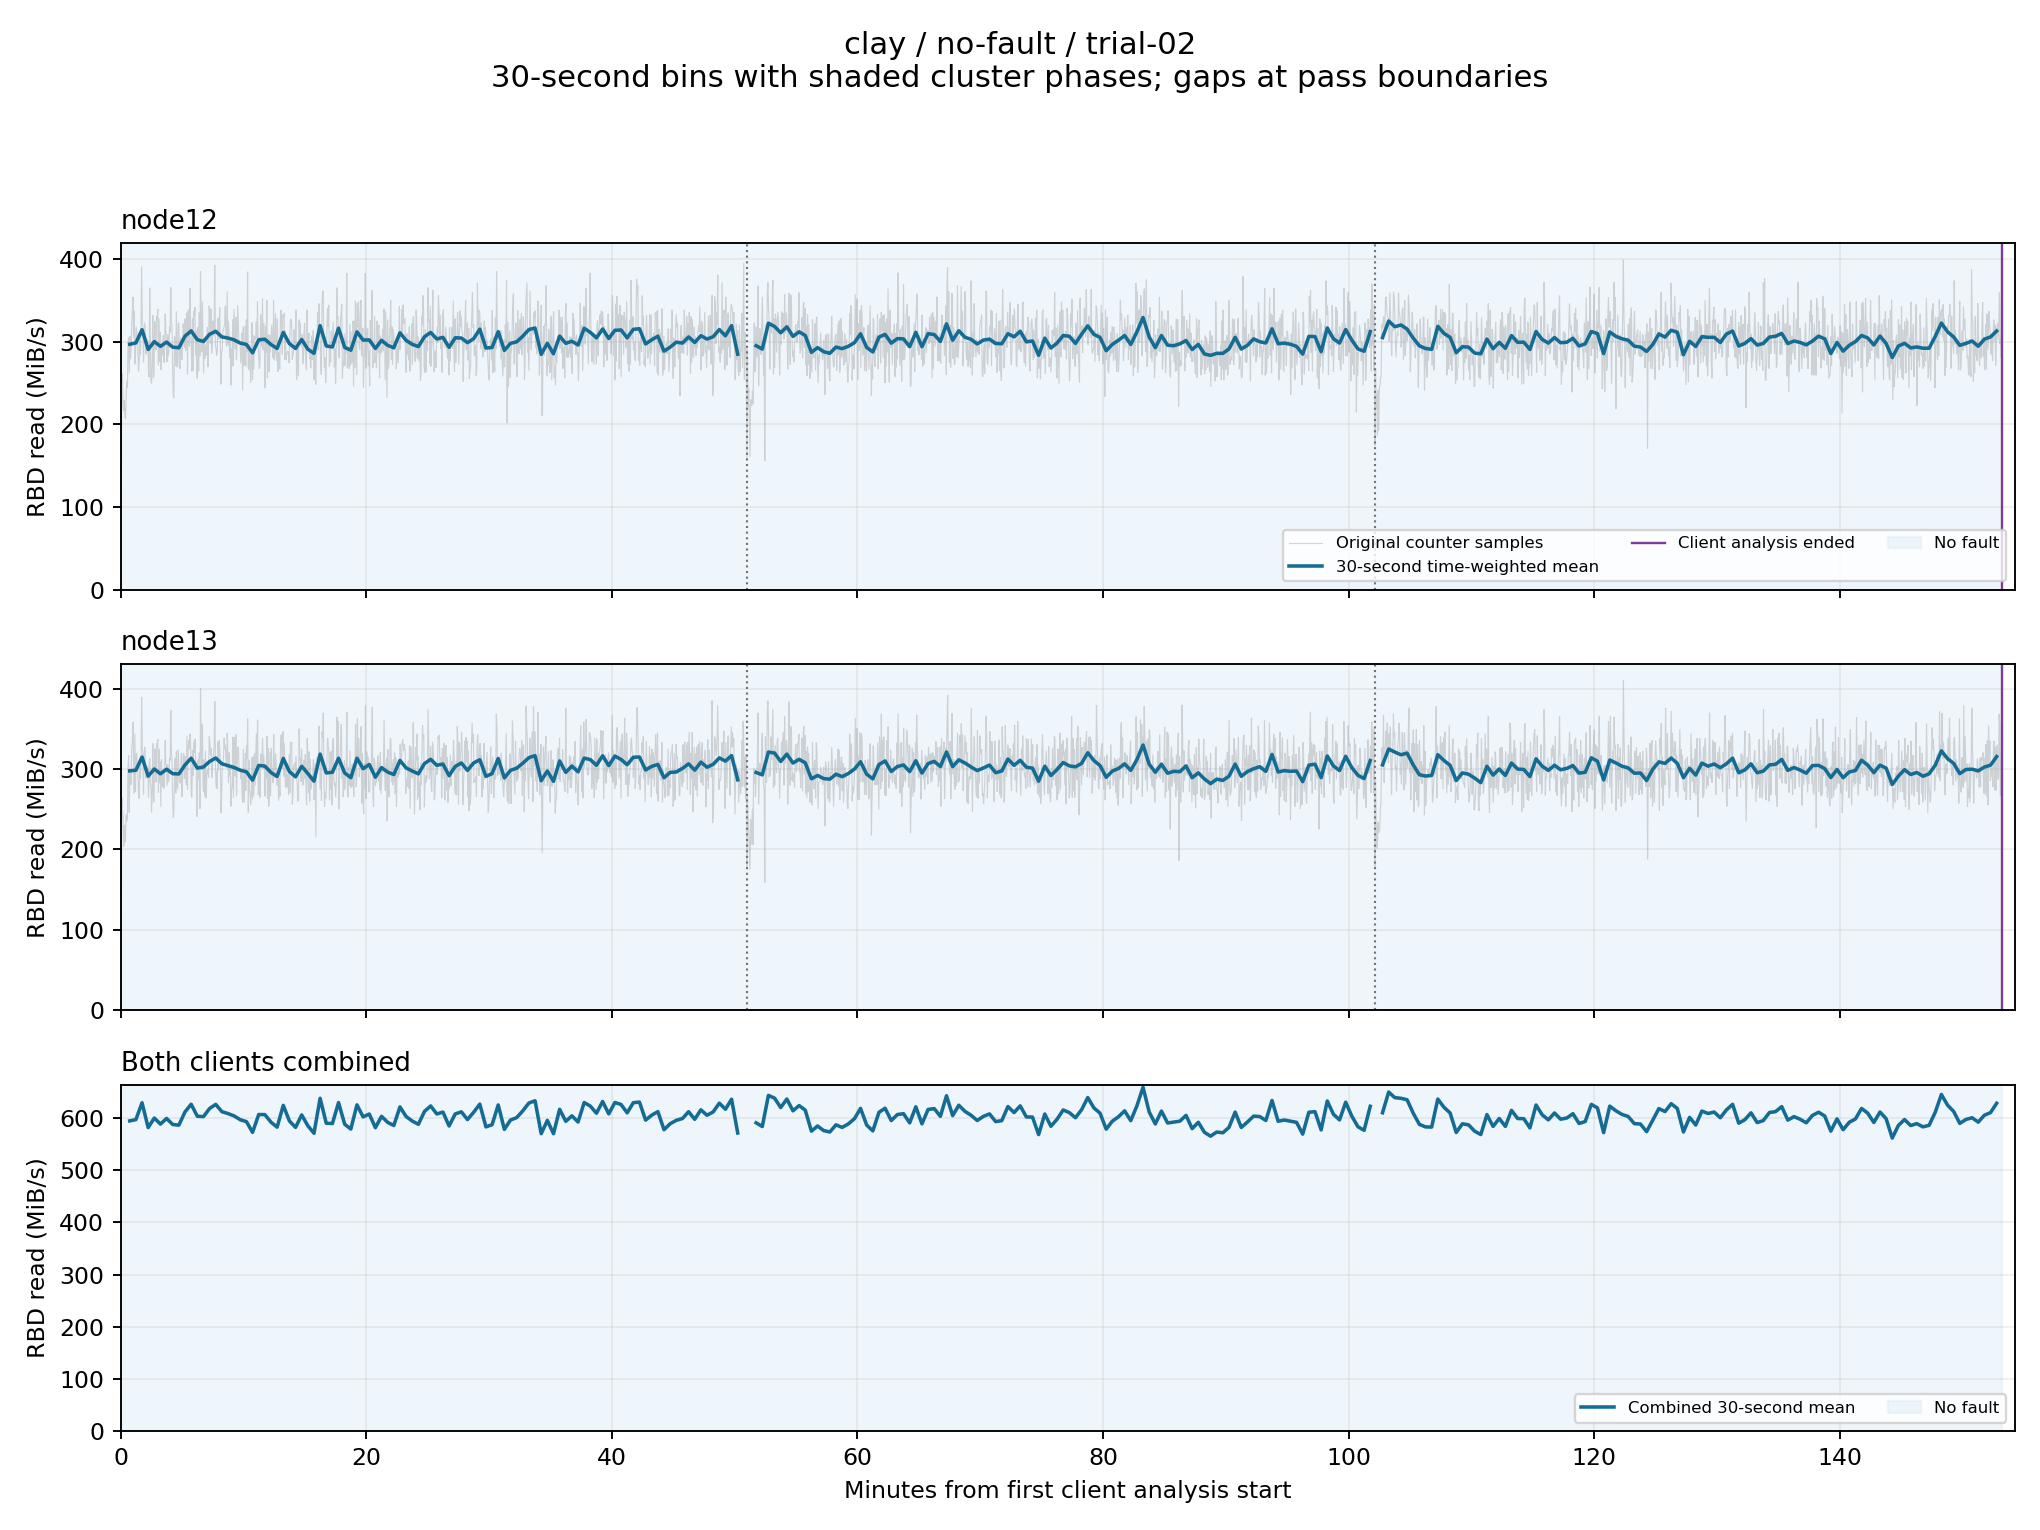

Values plotted in this chart, from the file beside it:
client, start_epoch, end_epoch, read_mib_s, eligible
node12, 1792353943, 1792353973, nan, False
node12, 1792353973, 1792354003, 297.2, True
node12, 1792354003, 1792354033, 298.8, True
node12, 1792354033, 1792354063, 314.8, True
node12, 1792354063, 1792354093, 290.9, True
node12, 1792354093, 1792354123, 300.4, True
node12, 1792354123, 1792354153, 294.7, True
node12, 1792354153, 1792354183, 299.8, True
node12, 1792354183, 1792354213, 293.7, True
node12, 1792354213, 1792354243, 292.9, True
node12, 1792354243, 1792354273, 307, True
node12, 1792354273, 1792354303, 313.4, True
node12, 1792354303, 1792354333, 302.7, True
node12, 1792354333, 1792354363, 300.6, True
node12, 1792354363, 1792354393, 309.3, True
node12, 1792354393, 1792354423, 312.9, True
node12, 1792354423, 1792354453, 306.1, True
node12, 1792354453, 1792354483, 304.7, True
node12, 1792354483, 1792354513, 302.5, True
node12, 1792354513, 1792354543, 298.6, True
node12, 1792354543, 1792354573, 296.9, True
node12, 1792354573, 1792354603, 286.8, True
node12, 1792354603, 1792354633, 302.7, True
node12, 1792354633, 1792354663, 303.3, True
node12, 1792354663, 1792354693, 296.8, True
node12, 1792354693, 1792354723, 292.1, True
node12, 1792354723, 1792354753, 311.5, True
node12, 1792354753, 1792354783, 297.9, True
node12, 1792354783, 1792354813, 292.1, True
node12, 1792354813, 1792354843, 302.9, True
node12, 1792354843, 1792354873, 291.2, True
node12, 1792354873, 1792354903, 286.2, True
node12, 1792354903, 1792354933, 319.7, True
node12, 1792354933, 1792354963, 295.2, True
node12, 1792354963, 1792354993, 293.9, True
node12, 1792354993, 1792355023, 316.7, True
node12, 1792355023, 1792355053, 293.3, True
node12, 1792355053, 1792355083, 290, True
node12, 1792355083, 1792355113, 312.2, True
node12, 1792355113, 1792355143, 302.2, True
node12, 1792355143, 1792355173, 302.4, True
node12, 1792355173, 1792355203, 292.1, True
node12, 1792355203, 1792355233, 301.9, True
node12, 1792355233, 1792355263, 295.9, True
node12, 1792355263, 1792355293, 293, True
node12, 1792355293, 1792355323, 311.1, True
node12, 1792355323, 1792355353, 301.9, True
node12, 1792355353, 1792355383, 297.1, True
node12, 1792355383, 1792355413, 294.4, True
node12, 1792355413, 1792355443, 306.3, True
node12, 1792355443, 1792355473, 311.5, True
node12, 1792355473, 1792355503, 303.6, True
node12, 1792355503, 1792355533, 305.6, True
node12, 1792355533, 1792355563, 293.5, True
node12, 1792355563, 1792355593, 305, True
node12, 1792355593, 1792355623, 304.7, True
node12, 1792355623, 1792355653, 299.1, True
node12, 1792355653, 1792355683, 303.9, True
node12, 1792355683, 1792355713, 315.5, True
node12, 1792355713, 1792355743, 292.6, True
... 552 more rows
